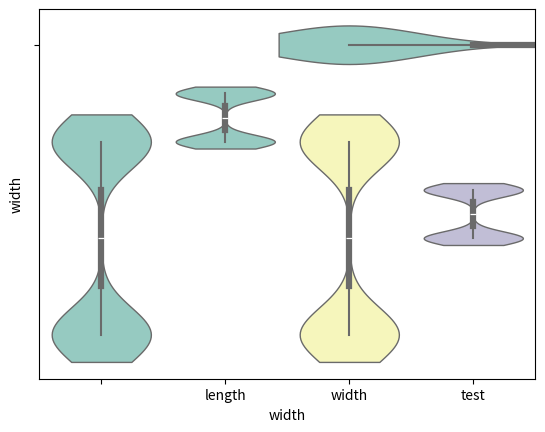

Generate this figure with matplotlib:
def plot():
    try:
        import pandas as pd
        import numpy as np
        import seaborn as sns
        import matplotlib.pyplot as plt
    except ModuleNotFoundError:
        return

    df = pd.DataFrame([[1, 2, 3], [2, 6, 4]],
                      columns=['length', 'width', 'test'])
    sns.violinplot(data=df, y='width', palette="Set3", bw=.2, cut=1, linewidth=1)
    sns.violinplot(data=df, x='width', palette="Set3", bw=.2, cut=1, linewidth=1)
    sns.violinplot(data=df, palette="Set3", bw=.2, cut=1, linewidth=1)
    plt.show()


plot()
